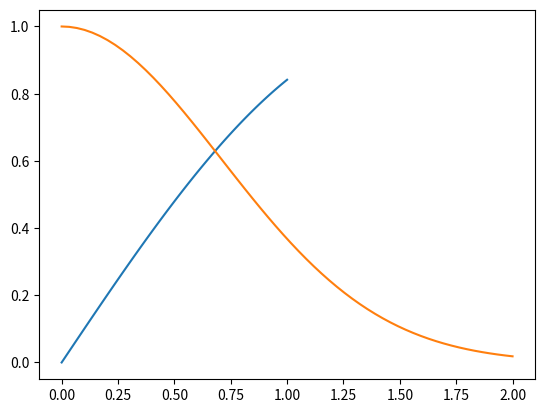
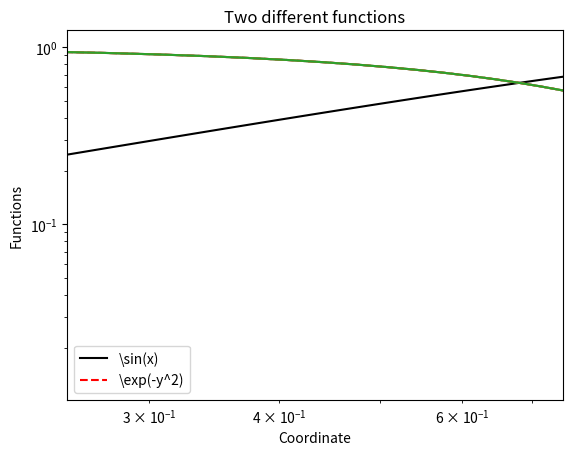
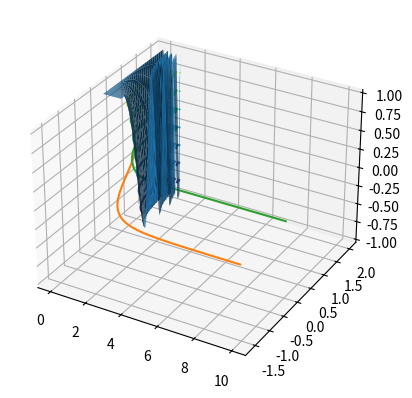
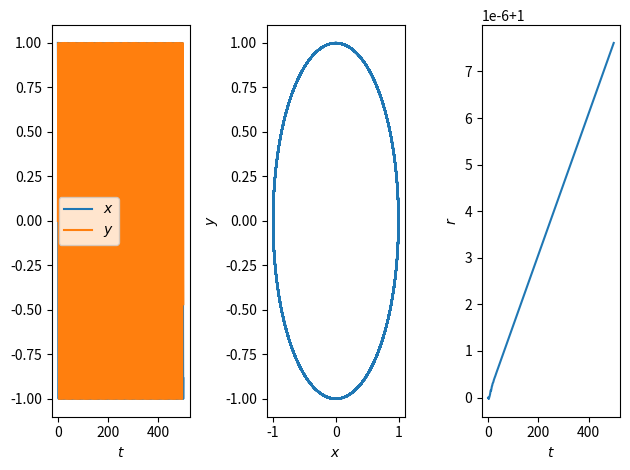

Python code for these plots, in order:
1 + 2.3**3.4 - 5/6

import numpy
x = numpy.array([1, 2])
print("Shape of x is", x.shape)
y = x.T
print("Shape of y is", y.shape)

A = numpy.array( [ [2, 3],
                   [6, 5] ] )
print("length", len(A))
print("size", A.size)
print("shape", A.shape)

print("Compare y to A.y", y, numpy.dot(A, y))
lamda, V = numpy.linalg.eig(A)
print("Eigenvalues", lamda)
print("Eigenvectors", V[:,0], V[:,1])

print("Matrix square of A", numpy.dot(A, A))
print("Alternative: Matrix square of A", numpy.linalg.matrix_power(A, 2))
print("Elementwise square of A", A**2)

import scipy.linalg
print("Matrix exponential", scipy.linalg.expm(A))
print("Condition number", numpy.linalg.cond(A))

v = 1 + 1e-4 * numpy.random.rand(8)
print(v)

B = numpy.diag(v)
print(B)
C = numpy.diag(v, 1)
print(C)

print(numpy.linalg.det(B))
print(numpy.trace(B))

print(numpy.reshape(v, (2, 4)))
print(numpy.reshape(v, (2, 2, 2)))

%matplotlib inline

from matplotlib import pyplot

x = numpy.linspace(0, 1, 80)
y = numpy.linspace(0, 2, 60)

pyplot.plot(x, numpy.sin(x))

pyplot.plot(y, numpy.exp(-y**2))

fig = pyplot.figure()
ax = fig.add_subplot(111)
ax.plot(x, numpy.sin(x), 'k-', label=r"\sin(x)")
ax.plot(y, numpy.exp(-y**2), 'r--', label=r"\exp(-y^2)")
ax.set_xlabel("Coordinate")
ax.set_ylabel("Functions")
ax.legend()
ax.set_title("Two different functions")
ax.set_xlim(1/4, 3/4)
pyplot.show()

pyplot.semilogx(y, numpy.exp(-y**2))

pyplot.semilogy(y, numpy.exp(-y**2))

pyplot.loglog(y, numpy.exp(-y**2))

X, Y = numpy.meshgrid(x, y)
Z = numpy.cos(2 * numpy.pi * X * Y**2)

from mpl_toolkits.mplot3d.axes3d import Axes3D

fig = pyplot.figure()
ax = fig.add_subplot(111, projection='3d')
ax.plot_surface(X, Y, Z)

pyplot.contour(X, Y, Z)

def integrand1(x):
    return numpy.exp(-x**2 * numpy.cos(2*numpy.pi*x)**2)

import scipy.integrate
print(scipy.integrate.quad(integrand1, 0, 1))

def integrand2(y, x):
    return -numpy.cos(y)

x = numpy.linspace(0, 10)
y = scipy.integrate.odeint(integrand2, [1], x)

pyplot.plot(x, y[:,0])

def integrand3(s):
    return numpy.sin(s)**2
def integrand4(y, x):
    integral = scipy.integrate.quad(integrand3, 0, x)
    return -(1 + integral[0]) * y

x = numpy.linspace(0, 10)
y = scipy.integrate.odeint(integrand4, [1], x)

pyplot.plot(x, y[:,0])

def integrand5(z, t):
    dzdt = numpy.zeros_like(z)
    dzdt[0] = -z[1]
    dzdt[1] = z[0]
    return dzdt

z0 = [1, 0]
t = numpy.linspace(0, 500, 5000)
z = scipy.integrate.odeint(integrand5, [1, 0], t)

x = z[:,0]
y = z[:,1]
fig, axes = pyplot.subplots(ncols=3)
axes[0].plot(t, x, label=r"$x$")
axes[0].plot(t, y, label=r"$y$")
axes[0].legend()
axes[0].set_xlabel(r"$t$")
axes[1].plot(x, y)
axes[1].set_xlabel(r"$x$")
axes[1].set_ylabel(r"$y$")
axes[2].plot(t, numpy.sqrt(x**2 + y**2))
axes[2].set_xlabel(r"$t$")
axes[2].set_ylabel(r"$r$")
fig.tight_layout()
pyplot.show()

import scipy.optimize

def root_function(x):
    return numpy.cos(x) - x

print(scipy.optimize.brentq(root_function, 0, 1))